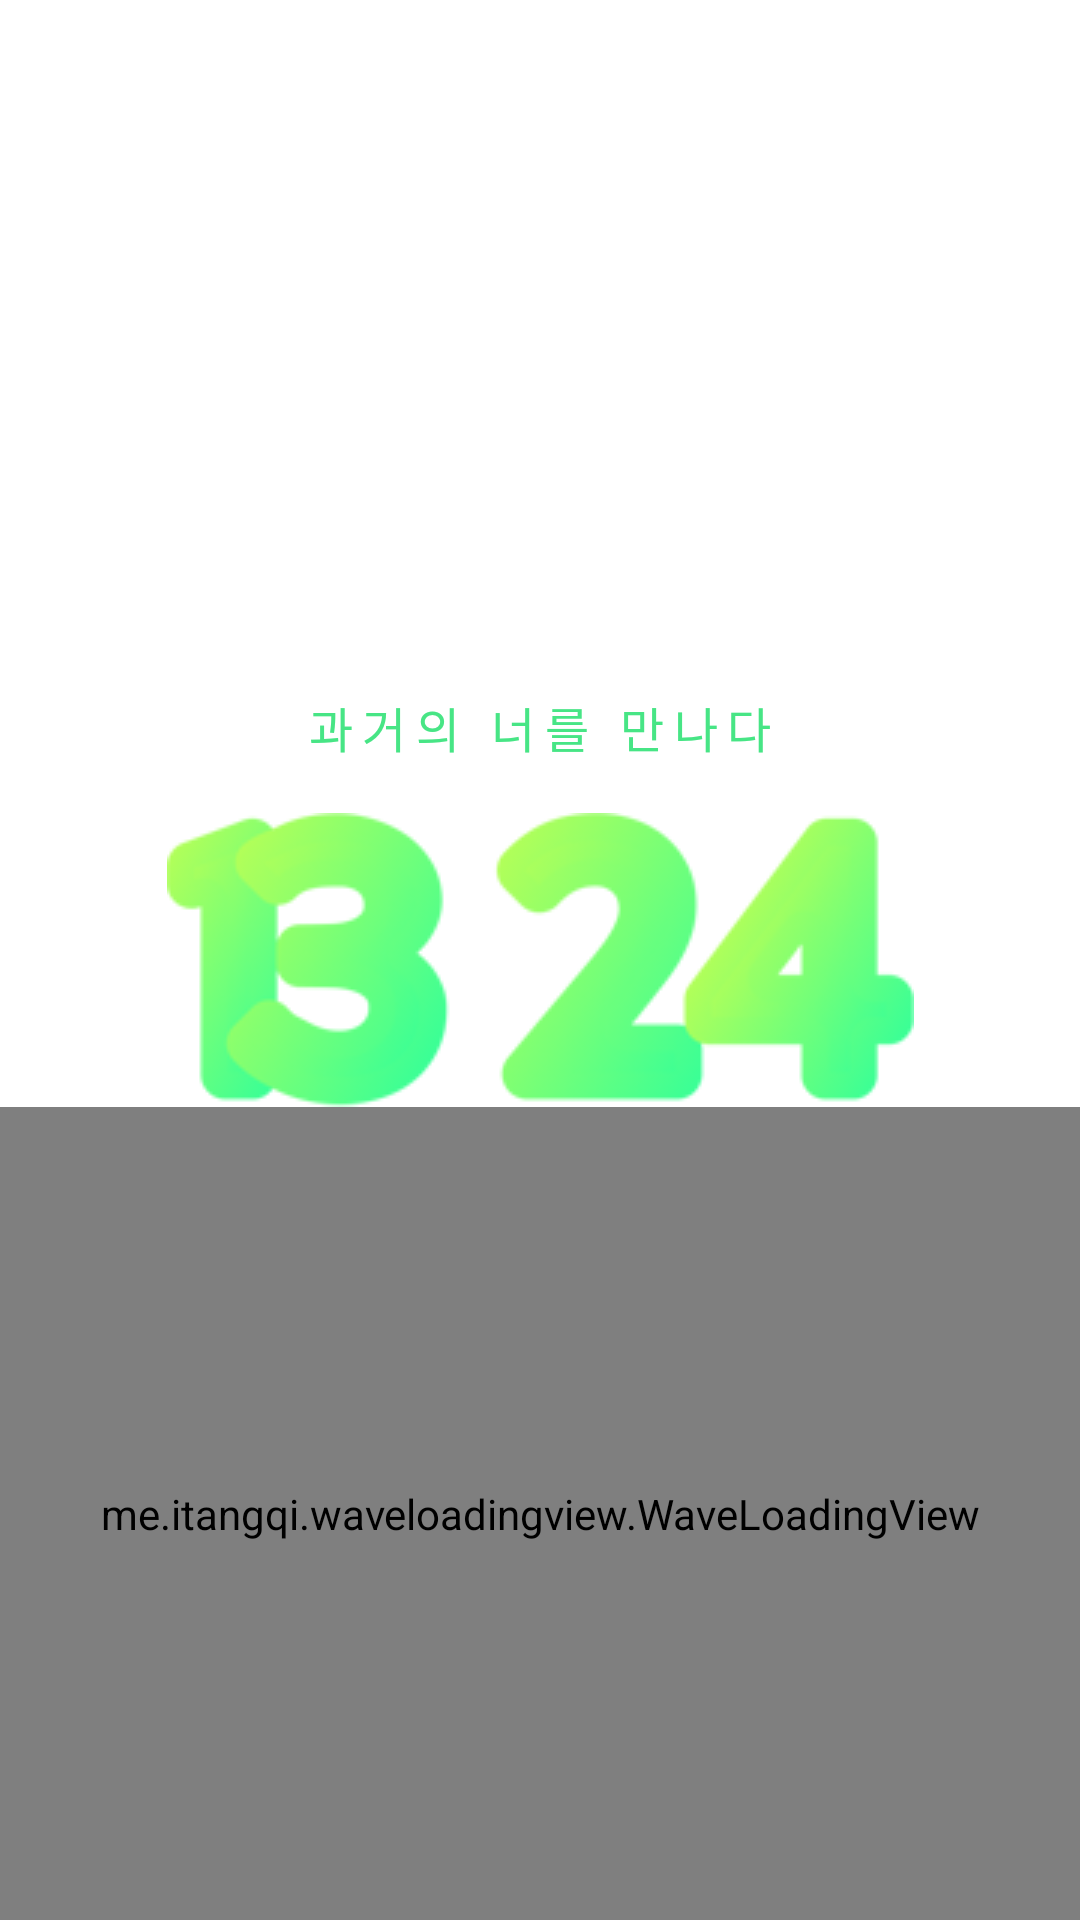

Layout XML and referenced resources for this Android screen:
<!-- AndroidManifest.xml: application theme AppTheme -->
<!-- res/layout/activity_splash.xml -->
<?xml version="1.0" encoding="utf-8"?>
<android.support.constraint.ConstraintLayout xmlns:android="http://schemas.android.com/apk/res/android"
    xmlns:app="http://schemas.android.com/apk/res-auto"
    xmlns:tools="http://schemas.android.com/tools"
    android:layout_width="match_parent"
    android:layout_height="match_parent"
    android:background="@android:color/white"
    tools:context=".activity.SplashActivity">

    <TextView
        android:layout_width="wrap_content"
        android:layout_height="wrap_content"
        android:layout_marginBottom="17dp"
        android:text="과거의 너를 만나다"
        android:textColor="#47e585"
        android:textSize="16sp"
        android:letterSpacing="0.2"
        app:layout_constraintBottom_toTopOf="@+id/splashTitle"
        app:layout_constraintLeft_toLeftOf="parent"
        app:layout_constraintRight_toRightOf="parent" />

    <ImageView
        android:id="@+id/splashTitle"
        android:layout_width="249dp"
        android:layout_height="98dp"
        android:src="@drawable/splash_title"
        app:layout_constraintBottom_toBottomOf="parent"
        app:layout_constraintLeft_toLeftOf="parent"
        app:layout_constraintRight_toRightOf="parent"
        app:layout_constraintTop_toTopOf="parent" />

    <me.itangqi.waveloadingview.WaveLoadingView
        android:id="@+id/waveLoadingView"
        android:layout_width="0dp"
        android:layout_height="0dp"
        android:layout_marginStart="0dp"
        android:layout_marginEnd="0dp"
        android:layout_marginBottom="0dp"
        app:layout_constraintBottom_toBottomOf="parent"
        app:layout_constraintEnd_toEndOf="parent"
        app:layout_constraintStart_toStartOf="parent"
        app:layout_constraintTop_toBottomOf="@+id/splashTitle"
        app:wlv_borderColor="#ffffffff"
        app:wlv_borderWidth="3dp"
        app:wlv_round_rectangle="true"
        app:wlv_shapeType="square"
        app:wlv_triangle_direction="north"
        app:wlv_waveAmplitude="50"
        app:wlv_waveColor="@color/colorPrimary"/>

</android.support.constraint.ConstraintLayout>
<!-- resources referenced by this layout -->
<resources>
  <color name="colorPrimary">#47e585</color>
  <!-- drawable splash_title: png bitmap (drawable, 15482 bytes) -->
  <style name="AppTheme" parent="Theme.AppCompat.Light.NoActionBar">
          <item name="colorPrimary">@color/colorPrimaryDark</item>
          <item name="colorPrimaryDark">@color/colorPrimaryDark</item>
          <item name="colorAccent">@color/colorAccent</item>
      </style>
  <color name="colorPrimaryDark">#00574B</color>
  <color name="colorAccent">#47e585</color>
</resources>
